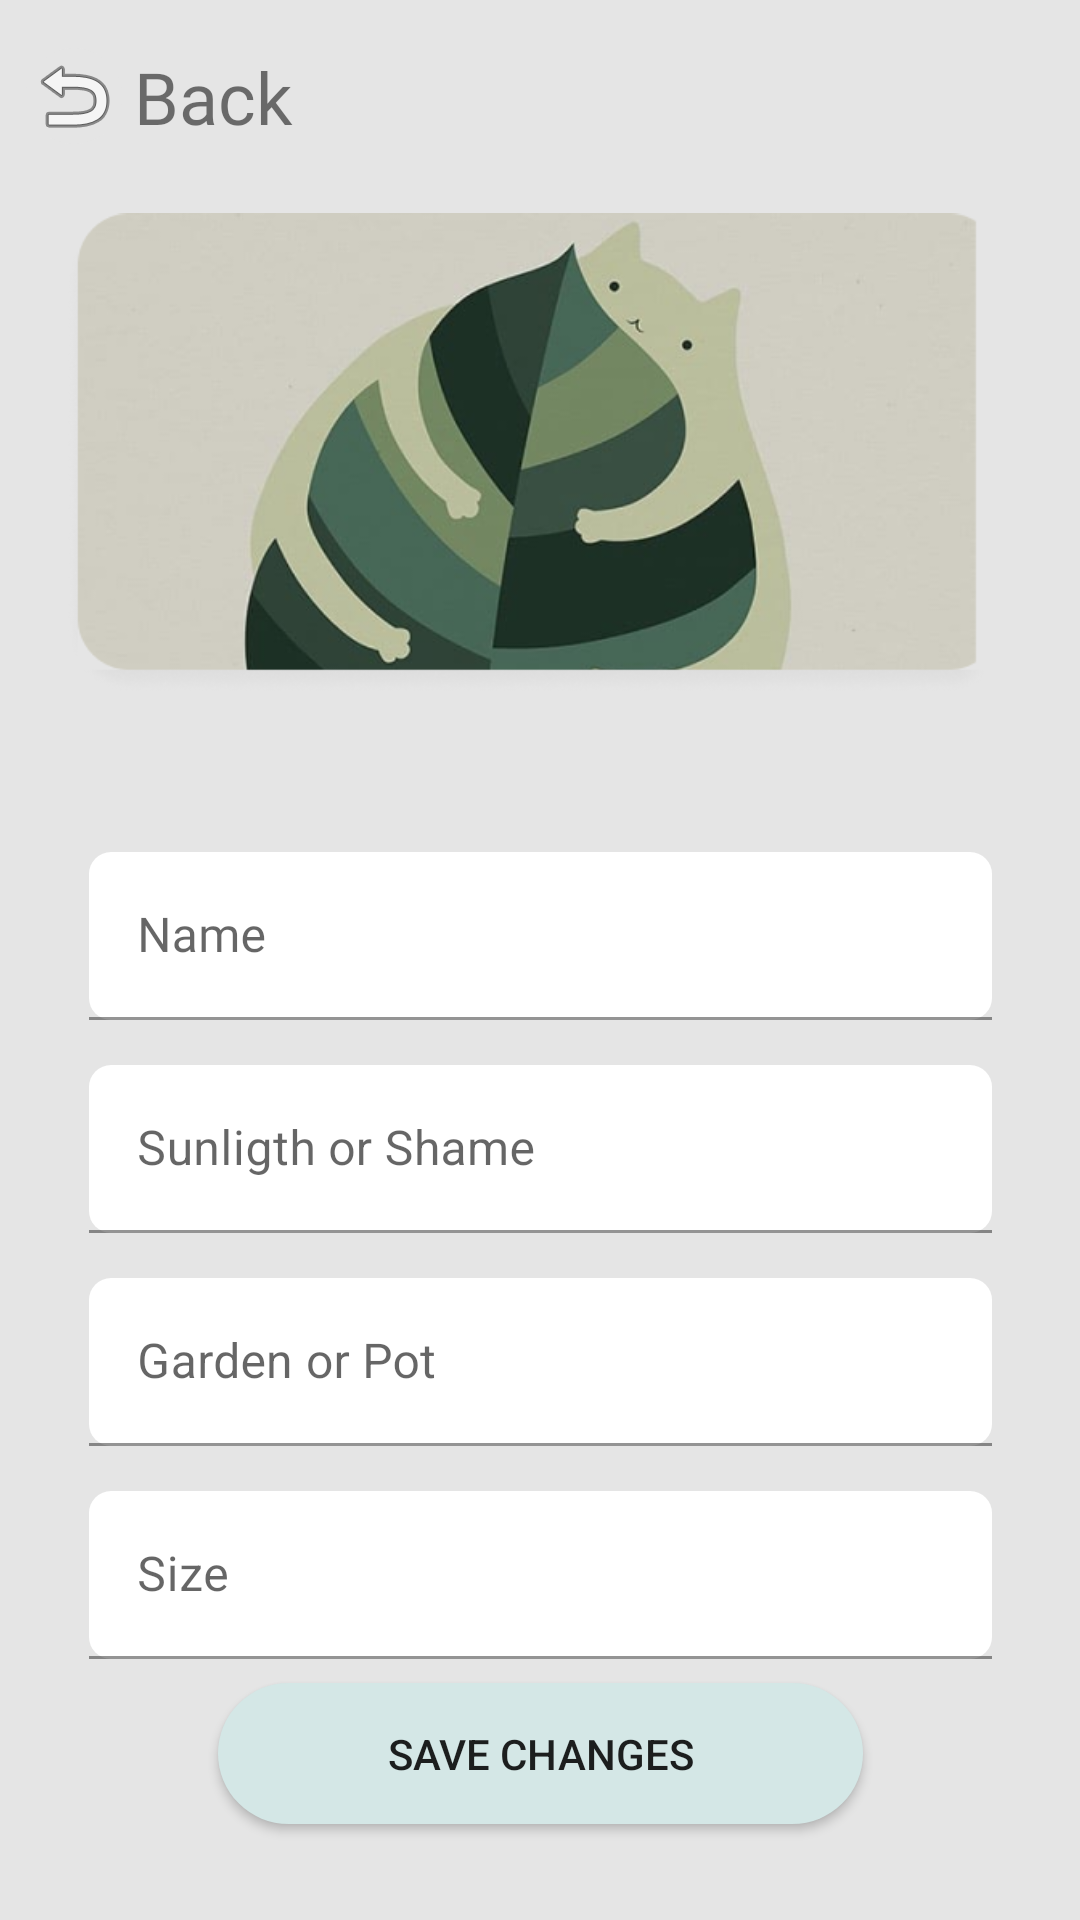

Layout XML and referenced resources for this Android screen:
<!-- AndroidManifest.xml: application theme Theme.App_Plantas_ISWM -->
<!-- res/layout/p5a_editplant.xml -->
<?xml version="1.0" encoding="utf-8"?>
<androidx.constraintlayout.widget.ConstraintLayout xmlns:android="http://schemas.android.com/apk/res/android"
    xmlns:app="http://schemas.android.com/apk/res-auto"
    xmlns:tools="http://schemas.android.com/tools"
    android:layout_width="match_parent"
    android:layout_height="match_parent"
    android:background="#E5E5E5">

    <Button
        android:id="@+id/id_btnadd"
        android:layout_width="215dp"
        android:layout_height="47dp"
        android:layout_marginBottom="32dp"
        android:background="@drawable/roundedbutton"
        android:text="Save changes"
        android:textColorHighlight="#0B0B0B"
        android:textColorLink="#0E0E0E"
        app:cornerRadius="?android:attr/scrollbarSize"
        app:layout_constraintBottom_toBottomOf="parent"
        app:layout_constraintEnd_toEndOf="parent"
        app:layout_constraintStart_toStartOf="parent" />

    <com.google.android.material.textfield.TextInputLayout
        android:id="@+id/textInputLayout2"
        android:layout_width="301dp"
        android:layout_height="56dp"
        android:layout_marginTop="230dp"
        app:layout_constraintEnd_toEndOf="parent"
        app:layout_constraintStart_toStartOf="parent"
        app:layout_constraintTop_toBottomOf="@+id/textView2">

        <com.google.android.material.textfield.TextInputEditText
            android:layout_width="match_parent"
            android:layout_height="match_parent"
            android:background="@drawable/roundedtextlayout"
            android:fontFamily="@font/inder"
            android:hint="Name" />
    </com.google.android.material.textfield.TextInputLayout>

    <com.google.android.material.textfield.TextInputLayout
        android:id="@+id/textInputLayout3"
        android:layout_width="301dp"
        android:layout_height="56dp"
        android:layout_marginTop="15dp"
        app:layout_constraintEnd_toEndOf="parent"
        app:layout_constraintStart_toStartOf="parent"
        app:layout_constraintTop_toBottomOf="@+id/textInputLayout2">

        <com.google.android.material.textfield.TextInputEditText
            android:layout_width="match_parent"
            android:layout_height="match_parent"
            android:background="@drawable/roundedtextlayout"
            android:hint="Sunligth or Shame" />
    </com.google.android.material.textfield.TextInputLayout>

    <com.google.android.material.textfield.TextInputLayout
        android:id="@+id/textInputLayout4"
        android:layout_width="301dp"
        android:layout_height="56dp"
        android:layout_marginTop="15dp"
        app:layout_constraintEnd_toEndOf="parent"
        app:layout_constraintStart_toStartOf="parent"
        app:layout_constraintTop_toBottomOf="@+id/textInputLayout3">

        <com.google.android.material.textfield.TextInputEditText
            android:layout_width="match_parent"
            android:layout_height="match_parent"
            android:background="@drawable/roundedtextlayout"
            android:hint="Garden or Pot" />
    </com.google.android.material.textfield.TextInputLayout>

    <com.google.android.material.textfield.TextInputLayout
        android:id="@+id/textInputLayout5"
        android:layout_width="301dp"
        android:layout_height="56dp"
        android:layout_marginTop="15dp"
        app:layout_constraintEnd_toEndOf="parent"
        app:layout_constraintStart_toStartOf="parent"
        app:layout_constraintTop_toBottomOf="@+id/textInputLayout4">

        <com.google.android.material.textfield.TextInputEditText
            android:layout_width="match_parent"
            android:layout_height="match_parent"
            android:background="@drawable/roundedtextlayout"
            android:hint="Size"
            android:phoneNumber="true" />
    </com.google.android.material.textfield.TextInputLayout>

    <com.google.android.material.textfield.TextInputLayout
        android:id="@+id/textInputLayout6"
        android:layout_width="305dp"
        android:layout_height="53dp"
        android:layout_marginTop="16dp"
        app:layout_constraintBottom_toTopOf="@+id/id_btnadd"
        app:layout_constraintEnd_toEndOf="parent"
        app:layout_constraintStart_toStartOf="parent"
        app:layout_constraintTop_toBottomOf="@+id/textInputLayout5"
        app:layout_constraintVertical_bias="0.0">

        <com.google.android.material.textfield.TextInputEditText
            android:layout_width="301dp"
            android:layout_height="match_parent"
            android:background="@drawable/roundedtextlayout"
            android:hint="ID number"
            android:phoneNumber="true" />
    </com.google.android.material.textfield.TextInputLayout>

    <TextView
        android:id="@+id/textView2"
        android:layout_width="86dp"
        android:layout_height="38dp"
        android:layout_marginTop="16dp"
        android:fontFamily="@font/montserrat_subrayada"
        android:text="Back"

        android:textSize="24sp"
        app:layout_constraintEnd_toEndOf="parent"
        app:layout_constraintHorizontal_bias="0.163"
        app:layout_constraintStart_toStartOf="parent"
        app:layout_constraintTop_toTopOf="parent" />

    <ImageView
        android:id="@+id/imageView2"
        android:layout_width="316dp"
        android:layout_height="211dp"
        android:src="@drawable/planta2"
        app:layout_constraintBottom_toTopOf="@+id/textInputLayout2"
        app:layout_constraintEnd_toEndOf="parent"
        app:layout_constraintHorizontal_bias="0.494"
        app:layout_constraintStart_toStartOf="parent"
        app:layout_constraintTop_toTopOf="parent"
        app:layout_constraintVertical_bias="0.63" />
    <ImageButton
        android:id="@+id/edit"
        android:layout_width="wrap_content"
        android:layout_height="wrap_content"
        android:layout_marginTop="16dp"
        android:background="@drawable/roundedback"
        android:src="@android:drawable/ic_menu_revert"
        app:layout_constraintEnd_toStartOf="@+id/textView2"
        app:layout_constraintHorizontal_bias="0.695"
        app:layout_constraintStart_toStartOf="parent"
        app:layout_constraintTop_toTopOf="parent" />

</androidx.constraintlayout.widget.ConstraintLayout>
<!-- resources referenced by this layout -->
<resources>
  <!-- drawable planta2: png bitmap (drawable, 149571 bytes) -->
  <!-- drawable roundedback (drawable) -->
  <?xml version="1.0" encoding="utf-8"?>
  <shape xmlns:android="http://schemas.android.com/apk/res/android"
      android:shape="rectangle">
      <solid android:color="#E5E5E5" />
      <corners android:bottomRightRadius="38dp"
          android:bottomLeftRadius="38dp"
          android:topRightRadius="38dp"
          android:topLeftRadius="38dp"/>
  </shape>
  <!-- drawable roundedbutton (drawable) -->
  <?xml version="1.0" encoding="utf-8"?>
  <shape xmlns:android="http://schemas.android.com/apk/res/android"
      android:shape="rectangle">
      <solid android:color="#D4E7E6" />
      <corners android:bottomRightRadius="38dp"
          android:bottomLeftRadius="38dp"
          android:topRightRadius="38dp"
          android:topLeftRadius="38dp"/>
  </shape>
  <!-- drawable roundedtextlayout (drawable) -->
  <?xml version="1.0" encoding="utf-8"?>
  <shape xmlns:android="http://schemas.android.com/apk/res/android"
      android:shape="rectangle">
      <solid android:color="#FFFFFF" />
      <corners android:bottomRightRadius="7.43dp"
          android:bottomLeftRadius="7.43dp"
          android:topRightRadius="7.43dp"
          android:topLeftRadius="7.43dp"/>
  </shape>
  <style name="Theme.App_Plantas_ISWM" parent="Theme.MaterialComponents.DayNight.DarkActionBar">
          
          <item name="colorPrimary">@color/colorPrimaryButton</item>
          <item name="colorPrimaryVariant">@color/hints</item>
          <item name="colorOnPrimary">@color/black</item>
          <item name="windowActionBar">false</item>
          <item name="windowNoTitle">true</item>
      </style>
  <color name="colorPrimaryButton">#BCDDDB</color>
  <color name="hints">#979797</color>
  <color name="black">#FF000000</color>
</resources>
